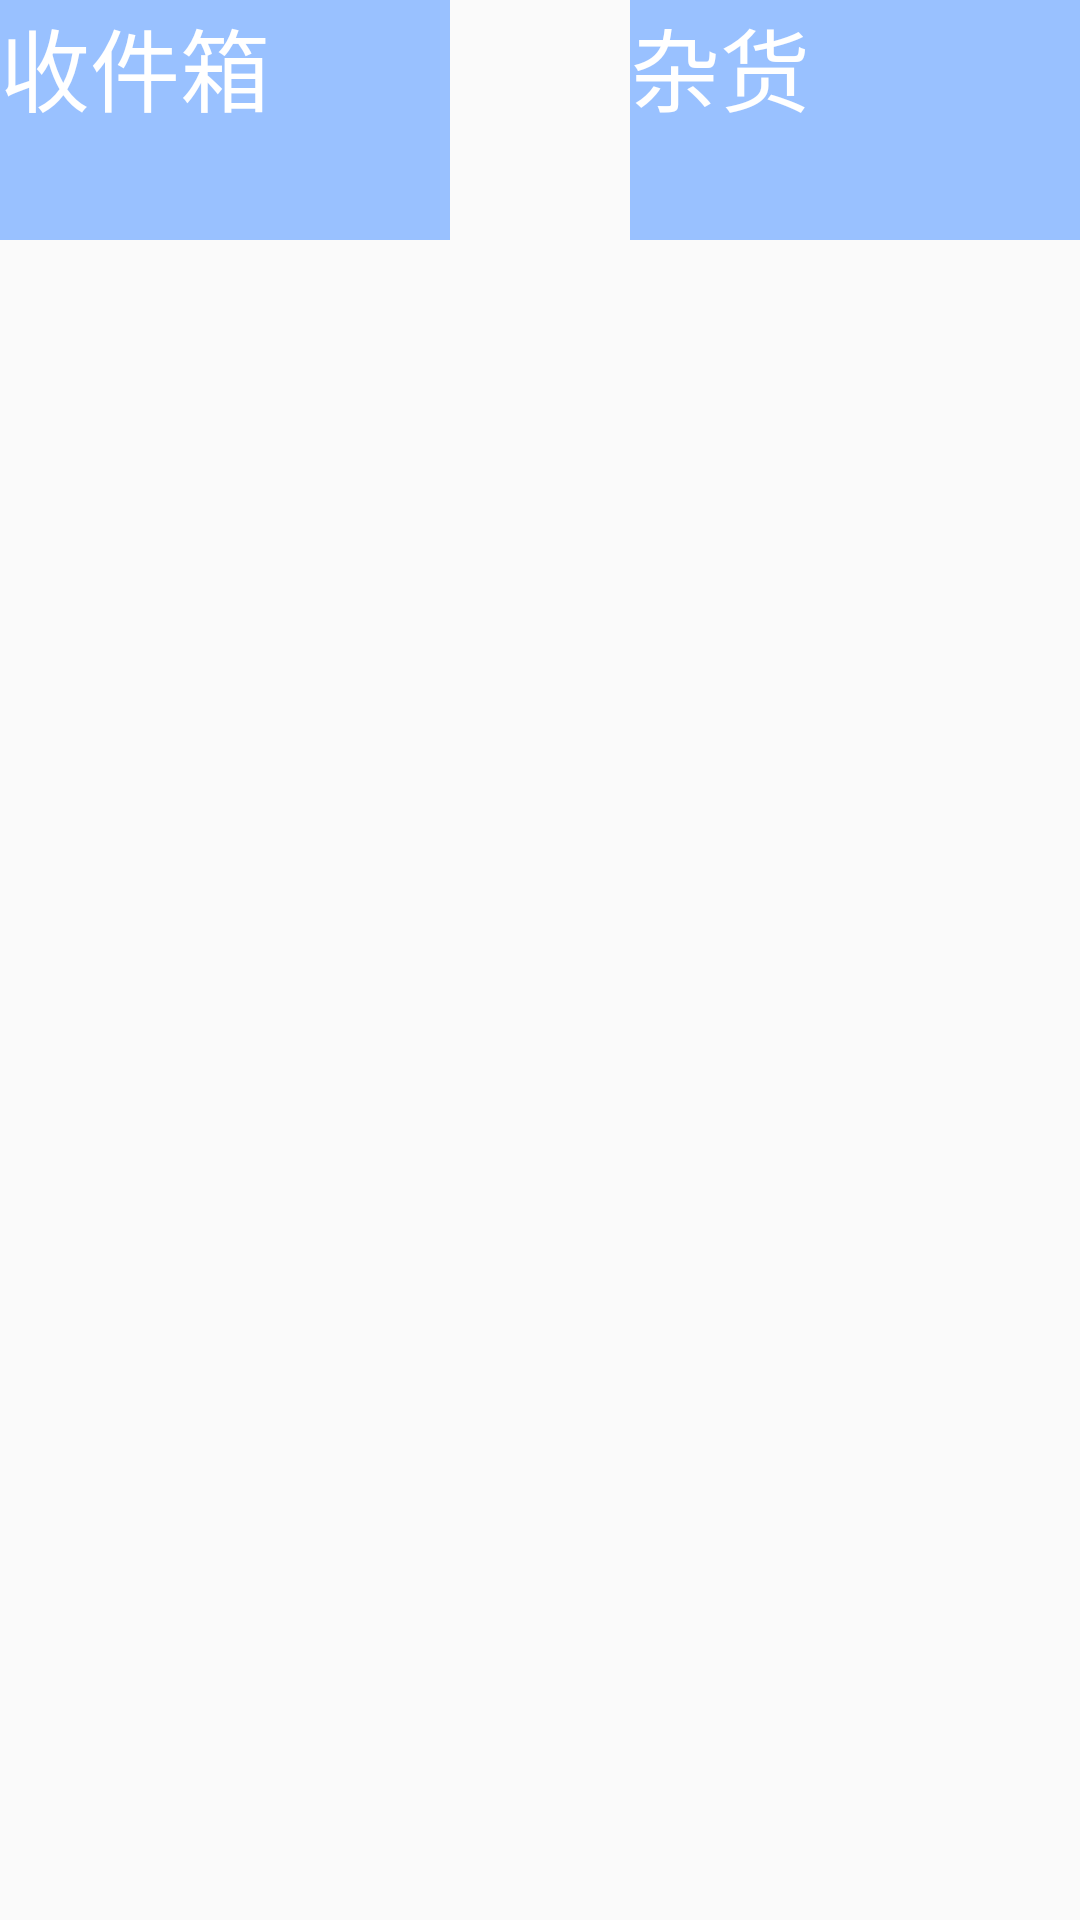

Produce the Android XML layout that renders to this screen, including the resource entries it uses.
<!-- AndroidManifest.xml: application theme AppTheme -->
<!-- res/layout/home1_fragment.xml -->
<?xml version="1.0" encoding="utf-8"?>
<LinearLayout xmlns:android="http://schemas.android.com/apk/res/android"
    android:orientation="vertical" android:layout_width="match_parent"
    android:layout_height="match_parent">
    <RelativeLayout
        android:layout_width="match_parent"
        android:layout_height="match_parent"
        android:layout_above="@+id/bottom_bar">

        <TextView
            android:id="@+id/receive_box"
            android:layout_width="150dp"
            android:layout_height="80dp"
            android:background="@color/CBlue1"
            android:text="收件箱"
            android:textColor="#fff"
            android:textSize="30dp"
            />

        <TextView
            android:id="@+id/good_box"
            android:layout_width="150dp"
            android:layout_height="80dp"
            android:background="@color/CBlue1"
            android:text="杂货"
            android:textColor="#fff"
            android:textSize="30dp"
            android:layout_alignParentRight="true"/>



    </RelativeLayout>
</LinearLayout>
<!-- resources referenced by this layout -->
<resources>
  <color name="CBlue1">#99c1ff</color>
  <style name="AppTheme" parent="Theme.AppCompat.Light.DarkActionBar">
          
          <item name="colorPrimary">@color/colorPrimary</item>
          <item name="colorPrimaryDark">@color/colorPrimaryDark</item>
          <item name="colorAccent">@color/colorAccent</item>
      </style>
  <color name="colorPrimary">#3F51B5</color>
  <color name="colorPrimaryDark">#303F9F</color>
  <color name="colorAccent">#FF4081</color>
</resources>
